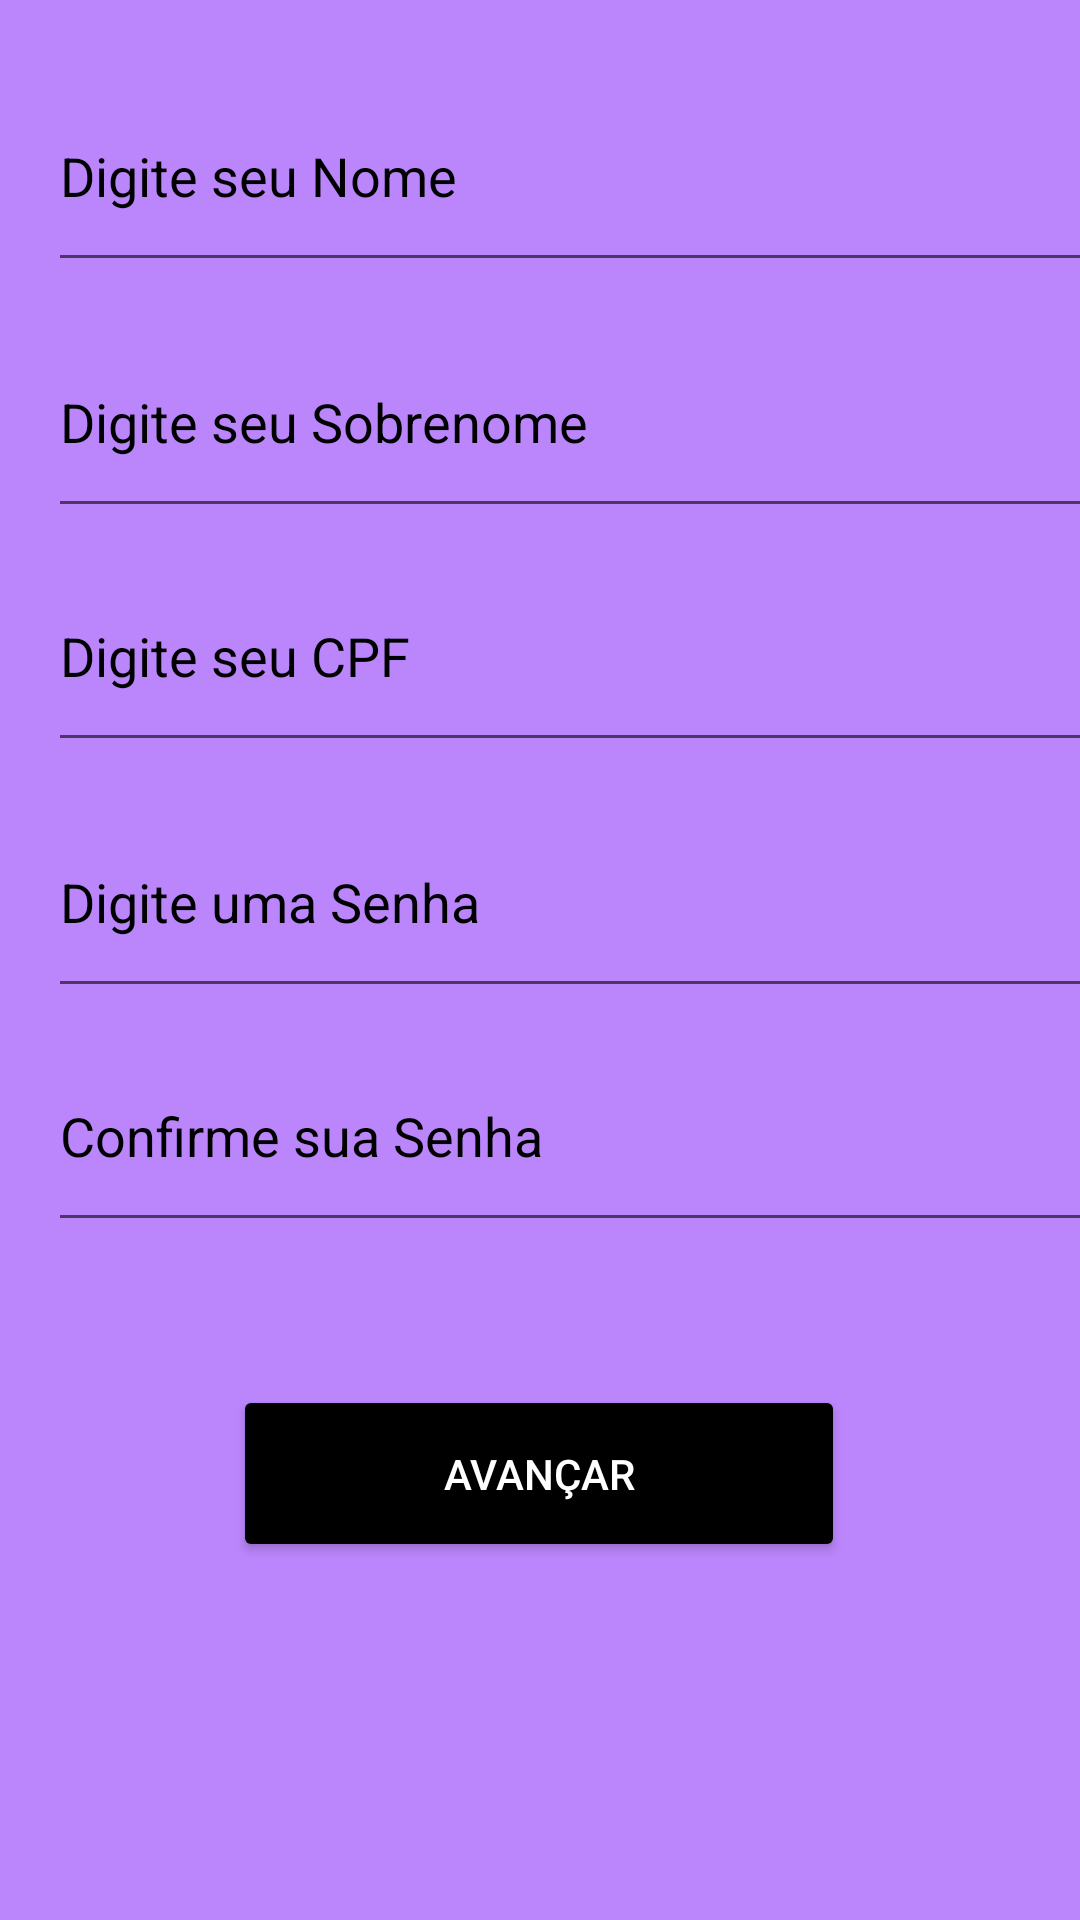

Reconstruct the res/layout file that produces this screen, plus the resources it refers to.
<!-- AndroidManifest.xml: application theme Theme.ProjetoIntegrador6 -->
<!-- res/layout/activity_registro.xml -->
<?xml version="1.0" encoding="utf-8"?>
<androidx.constraintlayout.widget.ConstraintLayout xmlns:android="http://schemas.android.com/apk/res/android"
    xmlns:app="http://schemas.android.com/apk/res-auto"
    xmlns:tools="http://schemas.android.com/tools"
    android:layout_width="match_parent"
    android:layout_height="match_parent"
    android:background="@color/purple_200"
    tools:context=".view.Registro">



    <EditText
        android:id="@+id/nome"
        android:layout_width="379dp"
        android:layout_height="74dp"
        android:layout_marginStart="16dp"
        android:layout_marginTop="20dp"
        android:layout_marginEnd="16dp"
        android:ems="10"
        android:hint="Digite seu Nome"
        android:inputType="textPersonName"
        android:textColorHint="@color/black"
        app:layout_constraintEnd_toEndOf="parent"
        app:layout_constraintHorizontal_bias="0.0"
        app:layout_constraintStart_toStartOf="parent"
        app:layout_constraintTop_toTopOf="parent" />
    <EditText
        android:id="@+id/sobrenome"
        android:layout_width="379dp"
        android:layout_height="74dp"
        android:layout_marginStart="16dp"
        android:layout_marginTop="8dp"
        android:layout_marginEnd="16dp"
        android:ems="10"
        android:hint="Digite seu Sobrenome"
        android:inputType="textPersonName"
        android:textColorHint="@color/black"
        app:layout_constraintEnd_toEndOf="parent"
        app:layout_constraintHorizontal_bias="0.0"
        app:layout_constraintStart_toStartOf="parent"
        app:layout_constraintTop_toBottomOf="@+id/nome" />

    <EditText
        android:id="@+id/cpf"
        android:layout_width="379dp"
        android:layout_height="74dp"
        android:layout_marginStart="16dp"
        android:layout_marginTop="4dp"
        android:layout_marginEnd="16dp"
        android:ems="10"
        android:hint="Digite seu CPF"
        android:inputType="number"
        android:textColorHint="@color/black"
        app:layout_constraintEnd_toEndOf="parent"
        app:layout_constraintHorizontal_bias="0.0"
        app:layout_constraintStart_toStartOf="parent"
        app:layout_constraintTop_toBottomOf="@+id/sobrenome" />

    <EditText
        android:id="@+id/senha"
        android:layout_width="379dp"
        android:layout_height="74dp"
        android:layout_marginStart="16dp"
        android:layout_marginTop="8dp"
        android:layout_marginEnd="16dp"
        android:ems="10"
        android:hint="Digite uma Senha"
        android:textColorHint="@color/black"
        android:inputType="numberPassword"
        app:layout_constraintEnd_toEndOf="parent"
        app:layout_constraintHorizontal_bias="0.0"
        app:layout_constraintStart_toStartOf="parent"
        app:layout_constraintTop_toBottomOf="@+id/cpf" />

    <EditText
        android:id="@+id/cSenha"
        android:layout_width="379dp"
        android:layout_height="74dp"
        android:layout_marginStart="16dp"
        android:layout_marginTop="4dp"
        android:layout_marginEnd="16dp"
        android:ems="10"
        android:hint="Confirme sua Senha"
        android:inputType="numberPassword"
        android:textColorHint="@color/black"
        app:layout_constraintEnd_toEndOf="parent"
        app:layout_constraintHorizontal_bias="0.0"
        app:layout_constraintStart_toStartOf="parent"
        app:layout_constraintTop_toBottomOf="@+id/senha" />



    <Button
        android:id="@+id/avanco"
        android:layout_width="204dp"
        android:layout_height="59dp"
        android:layout_marginTop="15dp"
        android:layout_marginBottom="10dp"
        android:backgroundTint="@color/black"
        android:text="Avançar"
        android:textColor="@color/white"
        app:layout_constraintBottom_toBottomOf="parent"
        app:layout_constraintEnd_toEndOf="parent"
        app:layout_constraintHorizontal_bias="0.497"
        app:layout_constraintStart_toStartOf="parent"
        app:layout_constraintTop_toBottomOf="@+id/cSenha"
        app:layout_constraintVertical_bias="0.231" />

</androidx.constraintlayout.widget.ConstraintLayout>
<!-- resources referenced by this layout -->
<resources>
  <style name="Theme.ProjetoIntegrador6" parent="Theme.MaterialComponents.DayNight.DarkActionBar">
          
          <item name="colorPrimary">@color/purple_500</item>
          <item name="colorPrimaryVariant">@color/purple_700</item>
          <item name="colorOnPrimary">@color/white</item>
          
          <item name="colorSecondary">@color/teal_200</item>
          <item name="colorSecondaryVariant">@color/teal_700</item>
          <item name="colorOnSecondary">@color/black</item>
          
          <item name="android:statusBarColor" tools:targetApi="l">?attr/colorPrimaryVariant</item>
          
      </style>
  <!-- not gathered from this repository: default colours our renderer supplied (Android Studio template values) -->
  <color name="purple_200">#FFBB86FC</color>
  <color name="purple_500">#FF6200EE</color>
  <color name="purple_700">#FF3700B3</color>
  <color name="teal_200">#FF03DAC5</color>
  <color name="teal_700">#FF018786</color>
  <color name="black">#FF000000</color>
  <color name="white">#FFFFFFFF</color>
</resources>
